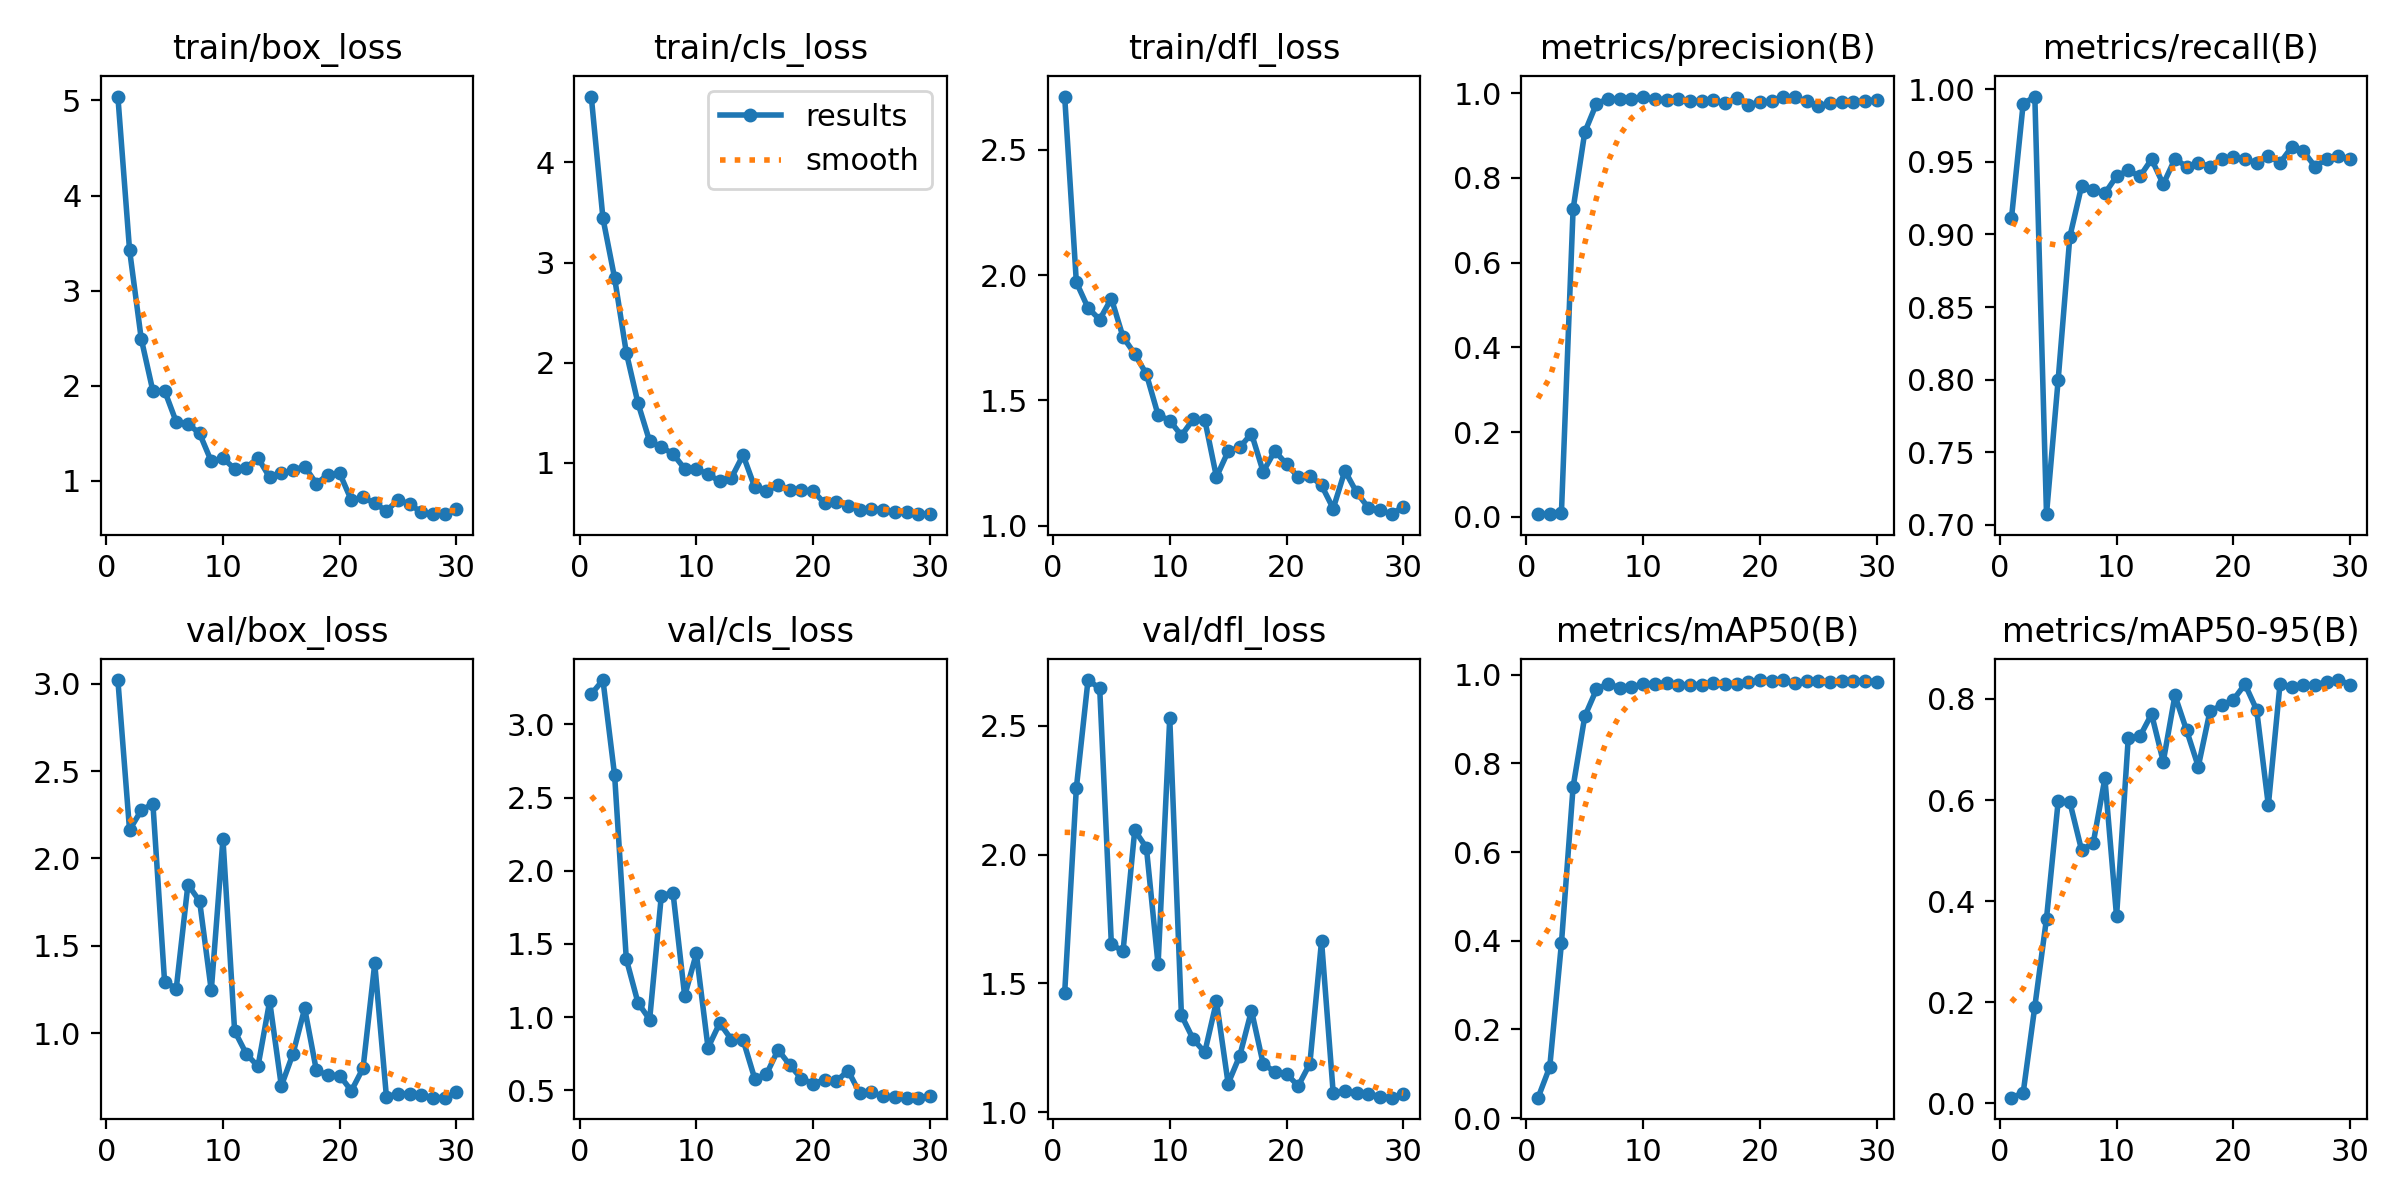

Source data for this figure (header and first rows):
epoch, time, train/box_loss, train/cls_loss, train/dfl_loss, metrics/precision(B), metrics/recall(B), metrics/mAP50(B), metrics/mAP50-95(B), val/box_loss, val/cls_loss, val/dfl_loss, lr/pg0, lr/pg1, lr/pg2
1, 50.04, 5.04, 4.657, 2.712, 0.00717, 0.9112, 0.04586, 0.01138, 3.021, 3.206, 1.463, 0.00016, 0.00016, 0.00016
2, 100.5, 3.428, 3.441, 1.971, 0.00647, 0.9899, 0.1152, 0.02062, 2.163, 3.302, 2.259, 0.0003288, 0.0003288, 0.0003288
3, 152.8, 2.495, 2.844, 1.869, 0.00968, 0.9949, 0.3937, 0.1916, 2.275, 2.651, 2.677, 0.0004857, 0.0004857, 0.0004857
4, 201.4, 1.944, 2.101, 1.822, 0.7264, 0.7074, 0.747, 0.3656, 2.313, 1.397, 2.645, 0.0006307, 0.0006307, 0.0006307
5, 249.9, 1.949, 1.596, 1.906, 0.9078, 0.8, 0.906, 0.5976, 1.295, 1.099, 1.651, 0.0007638, 0.0007638, 0.0007638
6, 298.4, 1.62, 1.216, 1.753, 0.9752, 0.8985, 0.9668, 0.5958, 1.255, 0.9841, 1.625, 0.0008851, 0.0008851, 0.0008851
7, 346.4, 1.602, 1.16, 1.686, 0.9866, 0.9331, 0.9798, 0.5012, 1.85, 1.83, 2.094, 0.0009945, 0.0009945, 0.0009945
8, 394.9, 1.498, 1.089, 1.605, 0.9865, 0.9303, 0.9698, 0.5147, 1.756, 1.849, 2.027, 0.001092, 0.001092, 0.001092
9, 442.8, 1.206, 0.9424, 1.442, 0.9865, 0.9282, 0.9718, 0.6429, 1.244, 1.145, 1.574, 0.001178, 0.001178, 0.001178
10, 491, 1.237, 0.9378, 1.42, 0.992, 0.94, 0.9795, 0.37, 2.111, 1.435, 2.53, 0.001251, 0.001251, 0.001251
11, 539.1, 1.129, 0.8892, 1.36, 0.9869, 0.9442, 0.9796, 0.7221, 1.013, 0.7913, 1.376, 0.001313, 0.001313, 0.001313
12, 586.8, 1.14, 0.815, 1.424, 0.9841, 0.9399, 0.981, 0.7259, 0.882, 0.9599, 1.284, 0.001274, 0.001274, 0.001274
13, 634.6, 1.241, 0.8498, 1.423, 0.9869, 0.9518, 0.9759, 0.7699, 0.8101, 0.8473, 1.232, 0.001208, 0.001208, 0.001208
14, 682.2, 1.038, 1.079, 1.194, 0.9813, 0.9345, 0.9777, 0.676, 1.183, 0.8449, 1.43, 0.001142, 0.001142, 0.001142
15, 731.9, 1.081, 0.7587, 1.297, 0.9817, 0.952, 0.9777, 0.8069, 0.6982, 0.5799, 1.111, 0.001076, 0.001076, 0.001076
16, 779.9, 1.112, 0.7171, 1.313, 0.9834, 0.9467, 0.9808, 0.7378, 0.8828, 0.6099, 1.22, 0.00101, 0.00101, 0.00101
17, 827.7, 1.151, 0.7789, 1.368, 0.9762, 0.9492, 0.9794, 0.6662, 1.142, 0.7771, 1.394, 0.000944, 0.000944, 0.000944
18, 876.6, 0.9712, 0.732, 1.215, 0.9886, 0.9467, 0.9799, 0.7758, 0.7874, 0.674, 1.188, 0.000878, 0.000878, 0.000878
19, 924.2, 1.067, 0.728, 1.298, 0.9719, 0.9518, 0.9841, 0.7874, 0.7593, 0.5794, 1.156, 0.000812, 0.000812, 0.000812
20, 971.8, 1.08, 0.7188, 1.246, 0.9791, 0.9531, 0.9871, 0.7982, 0.7578, 0.5463, 1.15, 0.000746, 0.000746, 0.000746
21, 1019, 0.796, 0.5959, 1.195, 0.9806, 0.9518, 0.9862, 0.829, 0.6706, 0.572, 1.102, 0.00068, 0.00068, 0.00068
22, 1066, 0.8267, 0.6071, 1.2, 0.9911, 0.9492, 0.9879, 0.7784, 0.8003, 0.5639, 1.188, 0.000614, 0.000614, 0.000614
23, 1114, 0.7657, 0.5719, 1.161, 0.9902, 0.9543, 0.9805, 0.5896, 1.399, 0.6347, 1.665, 0.000548, 0.000548, 0.000548
24, 1161, 0.6843, 0.5339, 1.069, 0.9813, 0.9492, 0.9855, 0.8297, 0.637, 0.4799, 1.074, 0.000482, 0.000482, 0.000482
25, 1208, 0.801, 0.5434, 1.219, 0.9692, 0.9601, 0.9856, 0.8237, 0.6529, 0.4871, 1.081, 0.000416, 0.000416, 0.000416
26, 1255, 0.7559, 0.5344, 1.134, 0.9767, 0.9573, 0.9846, 0.8273, 0.6534, 0.4584, 1.074, 0.00035, 0.00035, 0.00035
27, 1302, 0.6699, 0.5125, 1.073, 0.98, 0.9467, 0.9851, 0.8278, 0.6457, 0.4569, 1.071, 0.000284, 0.000284, 0.000284
28, 1350, 0.6505, 0.5121, 1.063, 0.9791, 0.9518, 0.9861, 0.834, 0.6321, 0.4503, 1.061, 0.000218, 0.000218, 0.000218
29, 1397, 0.6517, 0.4938, 1.046, 0.982, 0.9543, 0.9862, 0.8373, 0.6312, 0.4508, 1.056, 0.000152, 0.000152, 0.000152
30, 1444, 0.7001, 0.4887, 1.077, 0.9837, 0.9518, 0.9841, 0.8284, 0.662, 0.4612, 1.069, 8.6e-05, 8.6e-05, 8.6e-05
